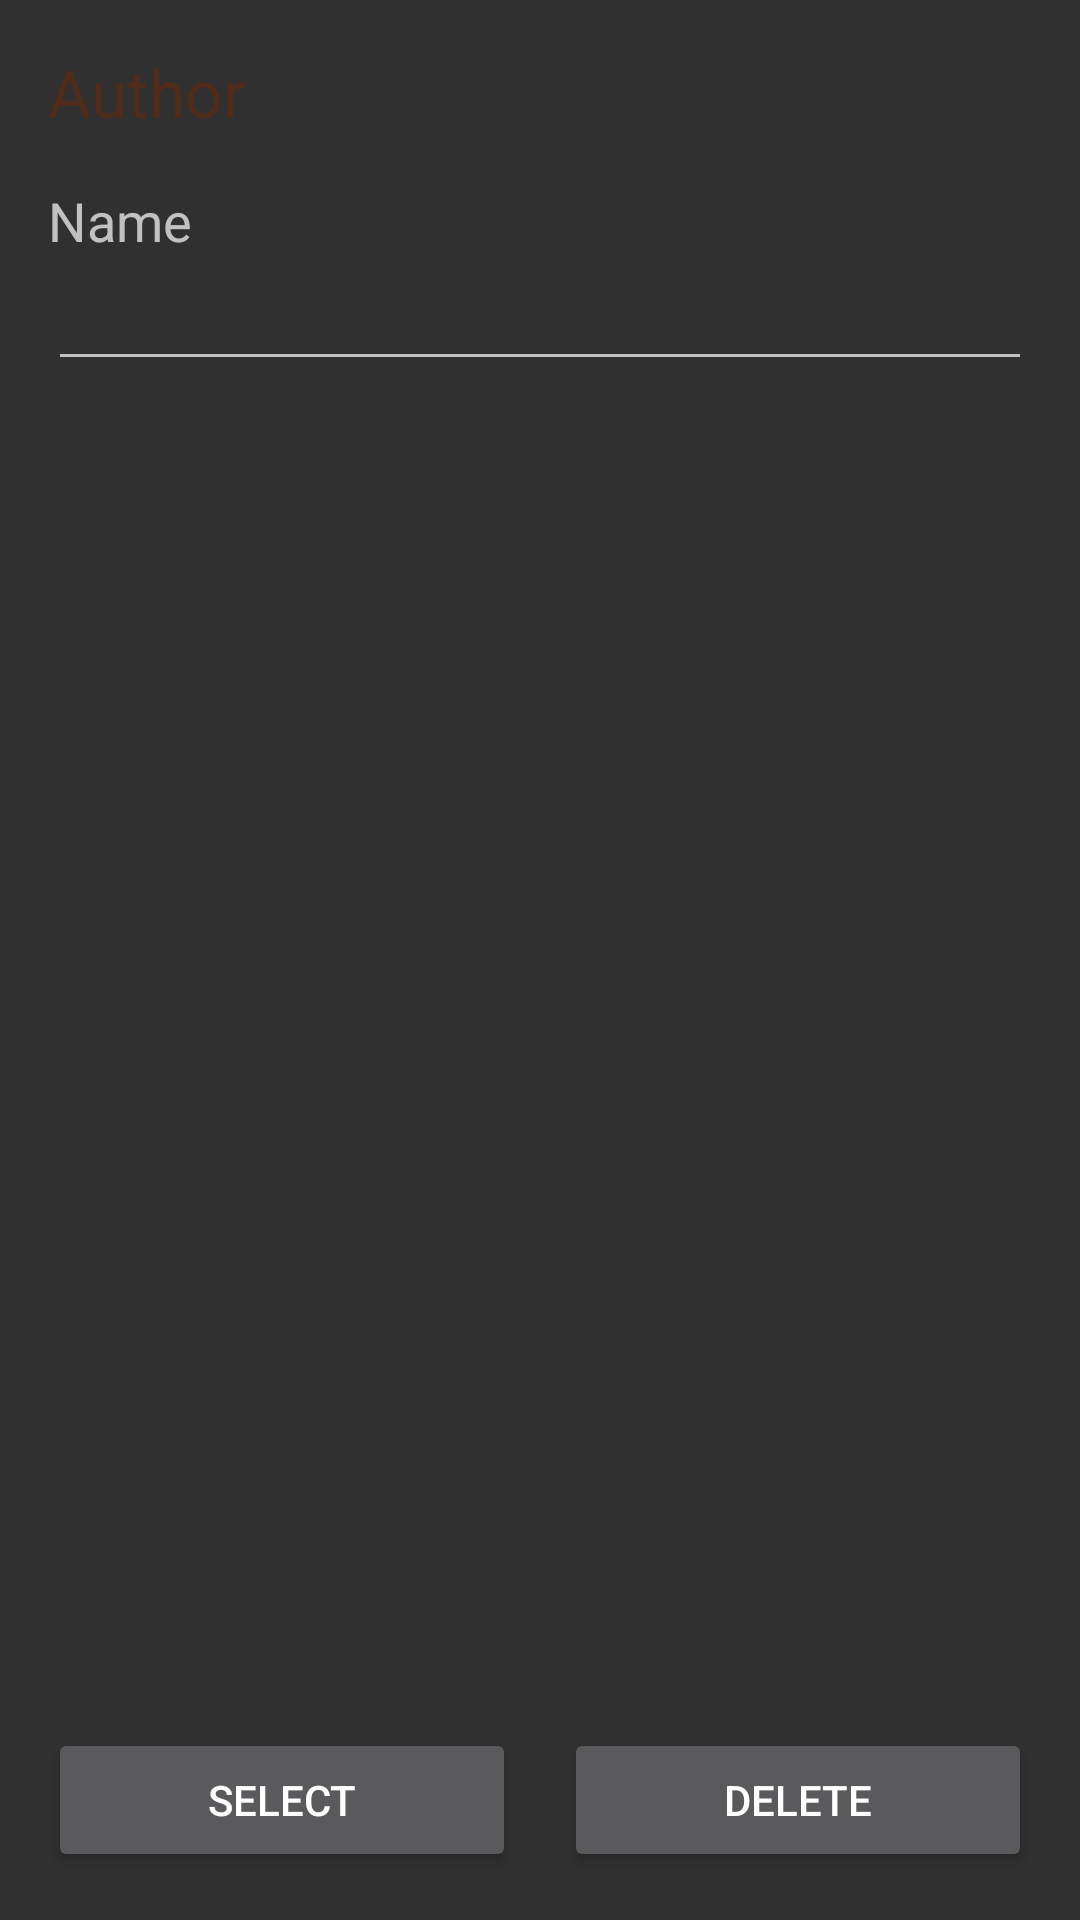

Produce the Android XML layout that renders to this screen, including the resource entries it uses.
<!-- AndroidManifest.xml: application theme AppTheme -->
<!-- res/layout/author_fragment.xml -->
<?xml version="1.0" encoding="utf-8"?>
<LinearLayout xmlns:android="http://schemas.android.com/apk/res/android"
    android:layout_width="match_parent"
    android:layout_height="match_parent"
    android:padding="@dimen/large_padding"
    android:orientation="vertical">

    <TextView
        android:layout_width="wrap_content"
        android:layout_height="wrap_content"
        android:text="@string/author"
        style="@style/Header" />

    <TextView
        android:layout_width="wrap_content"
        android:layout_height="wrap_content"
        android:text="@string/author_name"
        style="@style/Label" />

    <EditText
        android:id="@+id/author_name"
        android:layout_width="match_parent"
        android:layout_height="wrap_content"
        android:singleLine="true" />

    <View
        android:layout_width="match_parent"
        android:layout_height="0dp"
        android:layout_weight="1" />

    <LinearLayout
        android:layout_width="match_parent"
        android:layout_height="wrap_content"
        android:orientation="horizontal">

        <Button
            android:id="@+id/author_select"
            android:layout_width="0dp"
            android:layout_height="wrap_content"
            android:layout_weight="1"
            android:layout_marginRight="@dimen/large_padding"
            android:text="@string/author_select" />

        <Button
            android:id="@+id/entity_delete"
            android:layout_width="0dp"
            android:layout_height="wrap_content"
            android:layout_weight="1"
            android:text="@string/entity_delete" />

    </LinearLayout>

</LinearLayout>
<!-- resources referenced by this layout -->
<resources>
  <dimen name="large_padding">16dp</dimen>
  <string name="author">Author</string>
  <string name="author_name">Name</string>
  <string name="author_select">Select</string>
  <string name="entity_delete">Delete</string>
  <style name="Header" parent="TextAppearance.AppCompat.Large">
          <item name="android:textColor">@color/brown_dark</item>
      </style>
  <style name="Label" parent="TextAppearance.AppCompat.Medium">
          <item name="android:layout_marginTop">@dimen/large_padding</item>
      </style>
  <style name="AppTheme" parent="Theme.AppCompat.Light.DarkActionBar">
          <item name="colorPrimary">@color/brown</item>
          <item name="colorPrimaryDark">@color/brown_dark</item>
          <item name="colorAccent">@color/brown_red</item>
          <item name="namedObjectViewStyle">@style/Widget.NamedObjectView</item>
      </style>
  <color name="brown_dark">#502b19</color>
  <color name="brown">#906b59</color>
  <color name="brown_red">#c02b19</color>
  <style name="Widget.NamedObjectView" parent="Widget.AppCompat.EditText">
          <item name="android:editable">false</item>
          <item name="android:focusable">true</item>
          <item name="android:singleLine">true</item>
          <item name="android:ellipsize">end</item>
      </style>
</resources>
